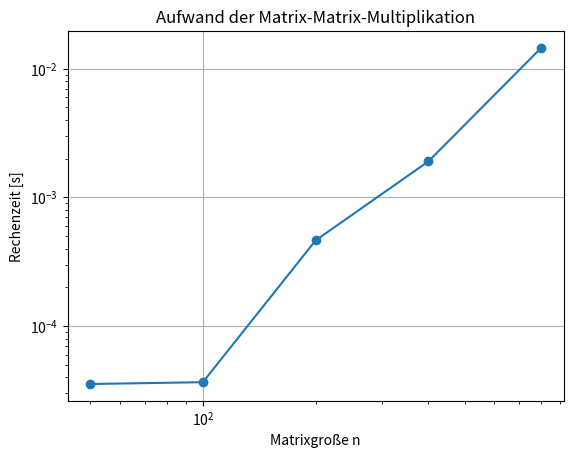

The matplotlib source for this figure:
import numpy as np
import time
import matplotlib.pyplot as plt


#matrixgrößen

n_values=[50,100,200,400,800]
times=[]

for n in n_values:
    A=np.random.rand(n,n)
    B=np.random.rand(n,n)

    start = time.time()
    C= np.dot(A,B)
    end=time.time()

    times.append(end-start)
    print(f"n={n},Zeit={end-start:.6f}s")
    

#log-log-Plot

plt.figure()
plt.loglog(n_values, times, marker="o")
plt.xlabel("Matrixgroße n")
plt.ylabel("Rechenzeit [s]")
plt.title("Aufwand der Matrix-Matrix-Multiplikation")
plt.grid(True)
plt.show()
